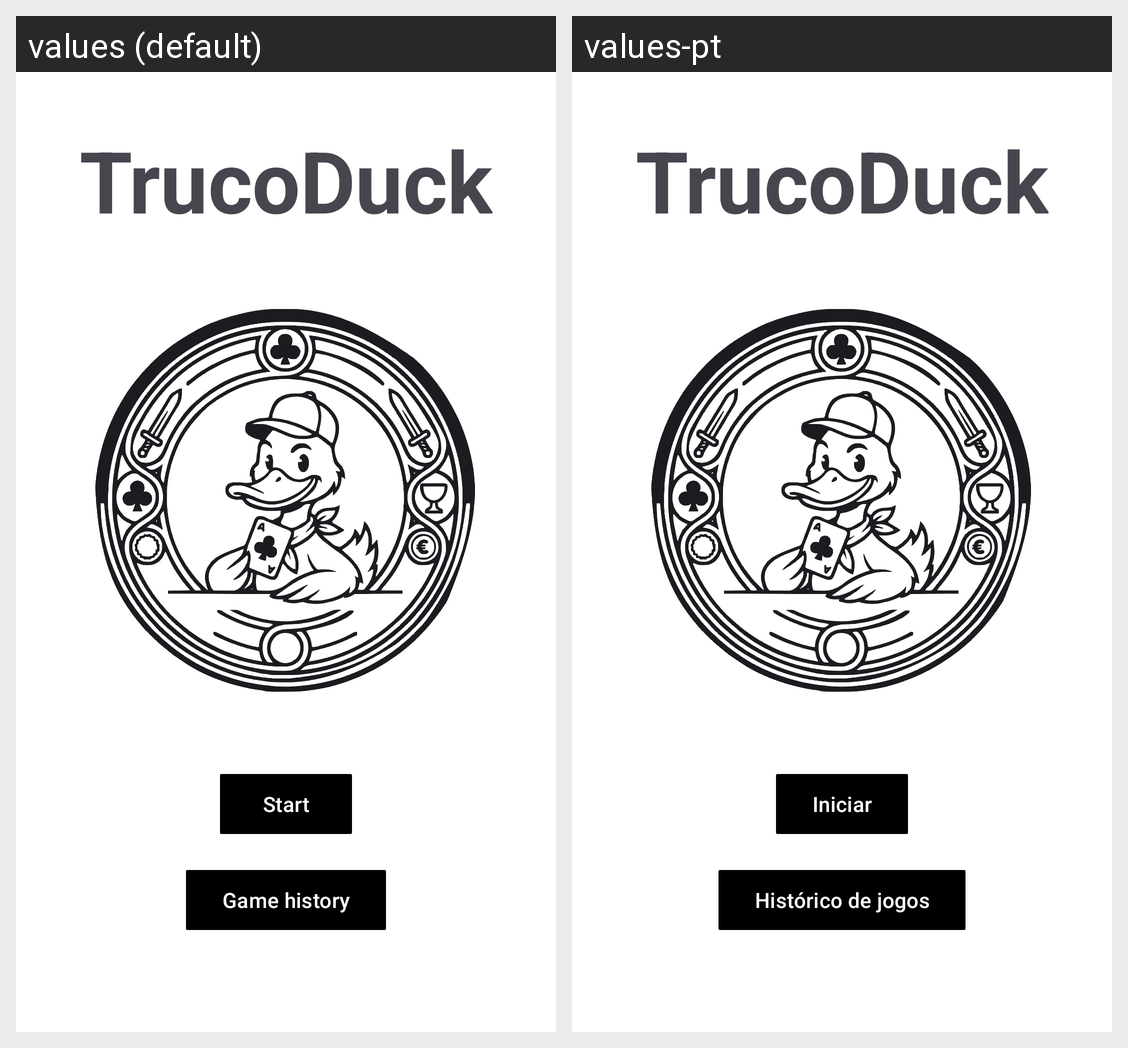

Here is an Android app screen in its default locale and in the app's own translations. Write out the translated-string differences for the strings that appear on this screen.
Android screen res/layout/activity_start.xml rendered under 2 locales, left to right: values (default), values-pt. Device: Nexus 5 (rendered at 1080×1920; each locale shown at half size, 540×960, under a caption strip naming it); theme Theme.TrucoDuck.
Strings drawn on this screen, with the default value and each locale's value (text and hints the layout hard-codes, and strings that could not be matched under every locale, appear in the picture but are not listed):

app_name
  values: TrucoDuck
  values-pt: TrucoDuck

start
  values: Start
  values-pt: Iniciar

game_history
  values: Game history
  values-pt: Histórico de jogos
